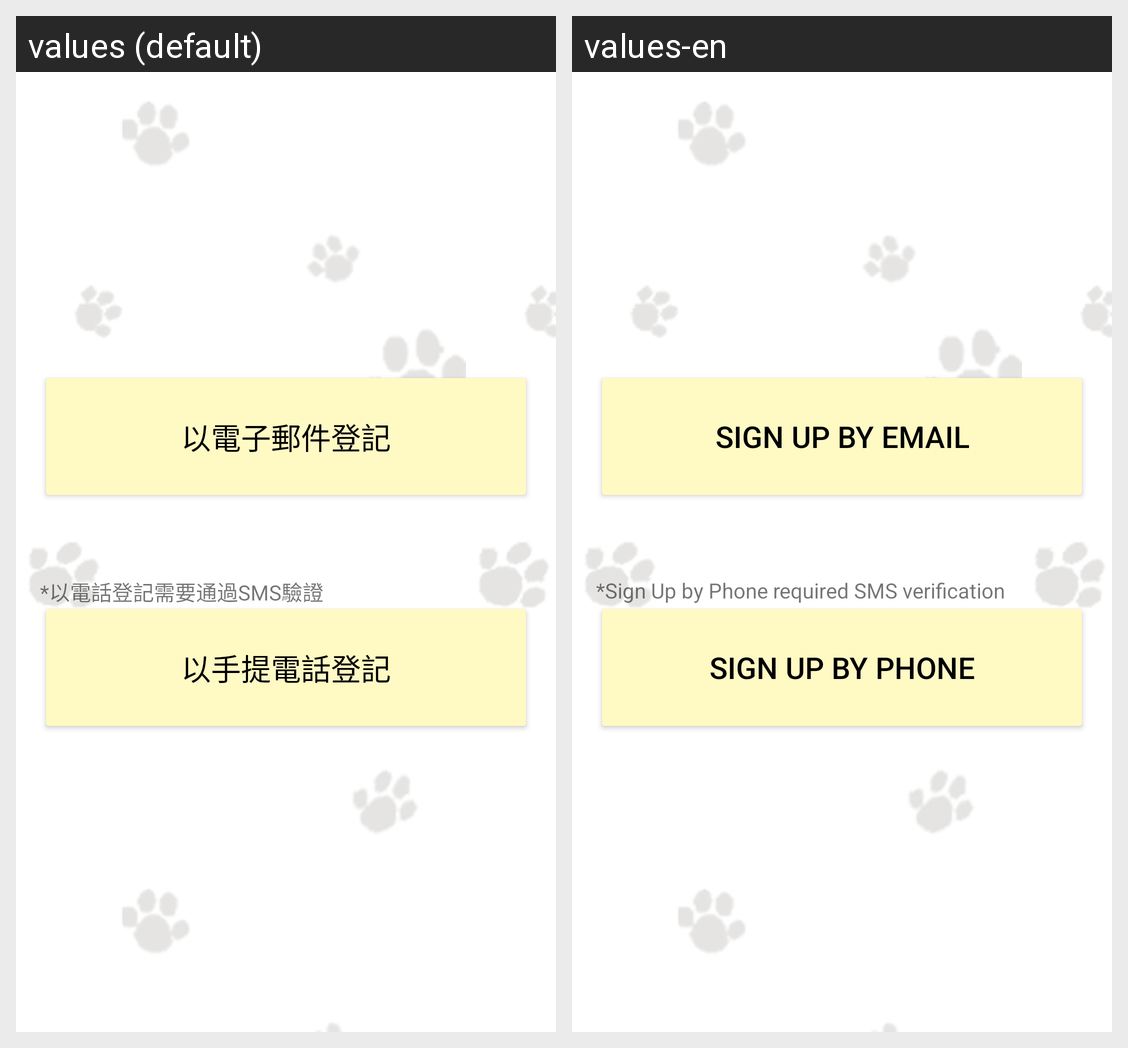

Translations of the strings shown on this Android screen, per locale in the grid:
Android screen res/layout/fragment_register_selection.xml rendered under 2 locales, left to right: values (default), values-en. Device: Nexus 5 (rendered at 1080×1920; each locale shown at half size, 540×960, under a caption strip naming it); theme Theme.Megapet.
Strings drawn on this screen, with the default value and each locale's value (text and hints the layout hard-codes, and strings that could not be matched under every locale, appear in the picture but are not listed):

register_selection_email_btn_text
  values: 以電子郵件登記
  values-en: Sign Up by Email

register_selection_phone_btn_text
  values: 以手提電話登記
  values-en: Sign Up by Phone

register_selection_phone_hint
  values: *以電話登記需要通過SMS驗證
  values-en: *Sign Up by Phone required SMS verification
